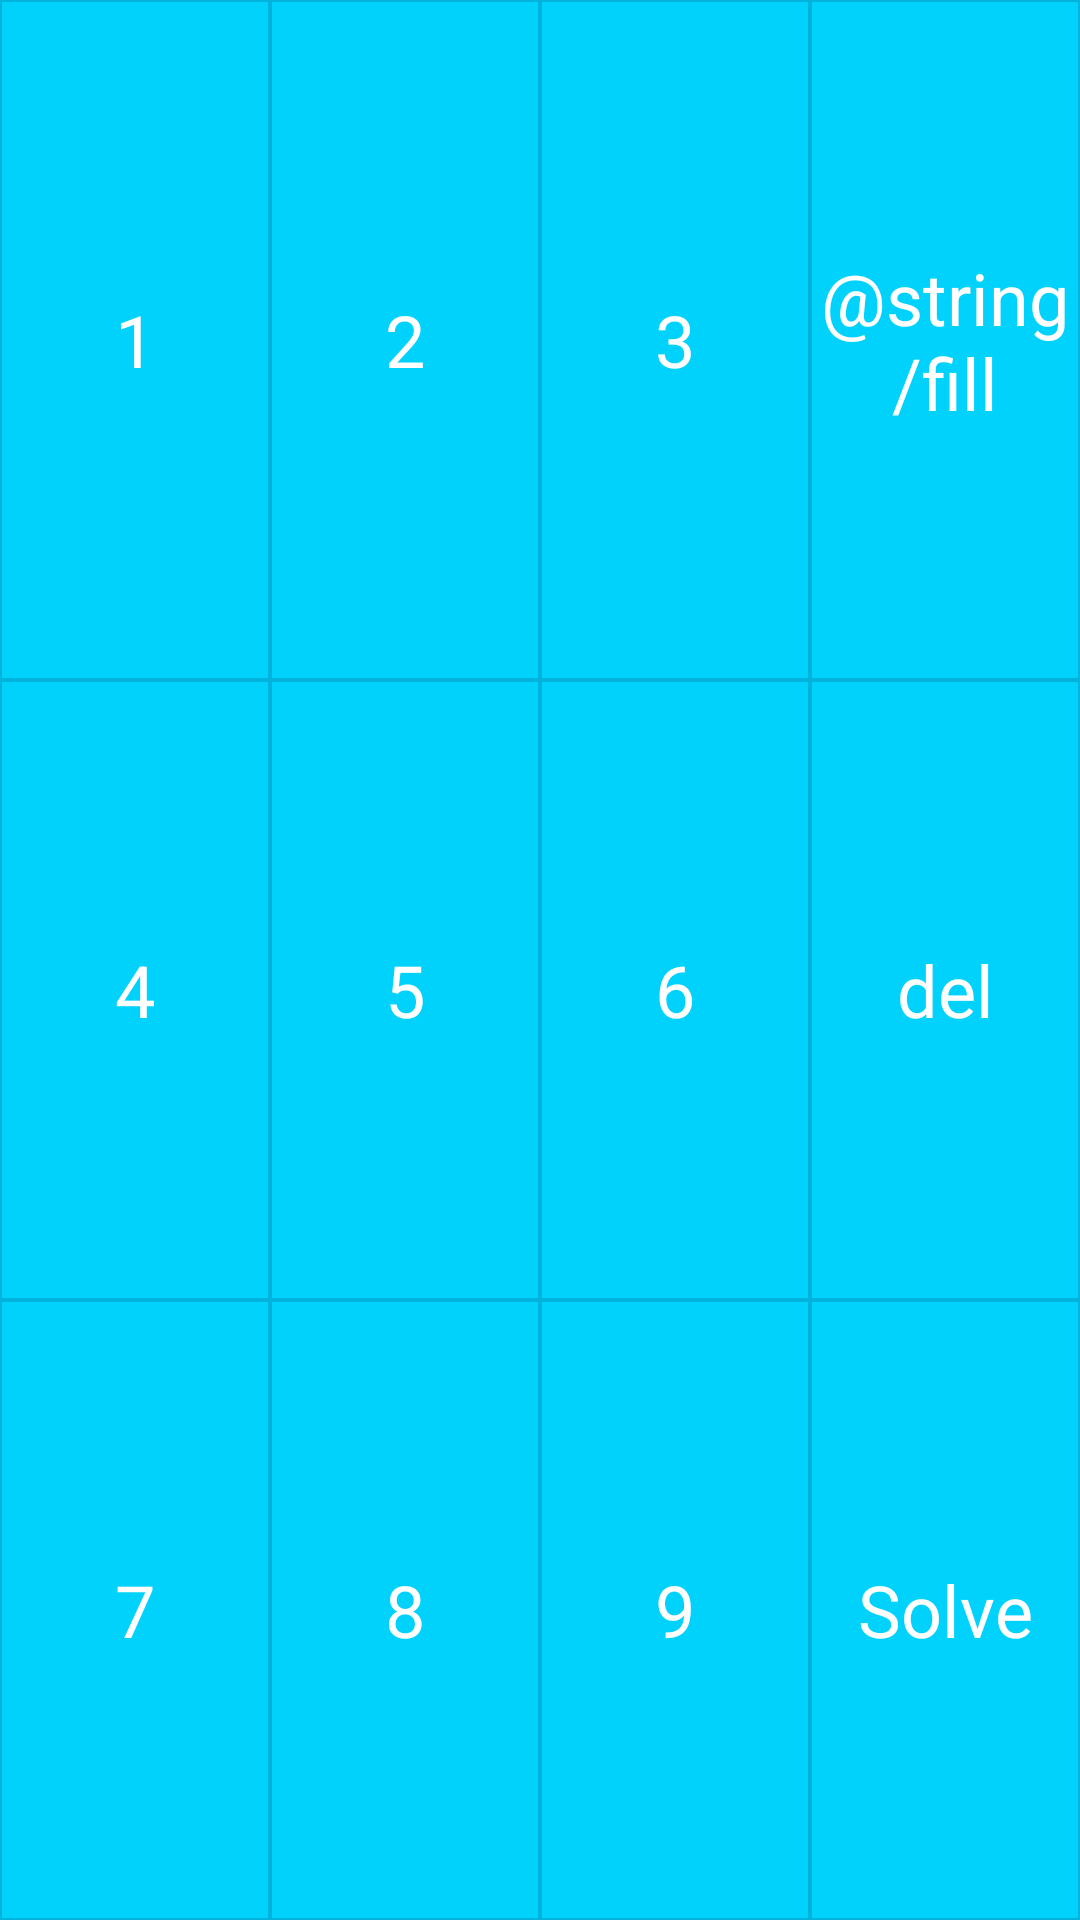

Here is an Android app screen rendered from its layout file. Give the layout XML and the strings, colors and styles it references.
<!-- AndroidManifest.xml: application theme CustomTheme -->
<!-- res/layout/activity_solve_manual.xml -->
<LinearLayout xmlns:android="http://schemas.android.com/apk/res/android"
    android:id="@+id/root"
    android:keepScreenOn="true"
    android:orientation="vertical"
    android:layout_width="match_parent"
    android:layout_height="match_parent"
    android:paddingTop="0dip" >
    
    <LinearLayout android:id="@+id/gridlayout"
        android:orientation="vertical"
        android:layout_width="wrap_content"
        android:layout_height="wrap_content" >
        
    </LinearLayout>
    
    <LinearLayout android:id="@+id/buttonlayout"
        android:background="@android:color/white"
        android:orientation="vertical"
        android:layout_gravity="bottom"
        android:paddingTop="0dip"
        android:layout_width="match_parent"
        android:layout_height="fill_parent" >

	    <LinearLayout android:id="@+id/buttonlayout1"
	        android:background="@android:color/black"
	        android:weightSum="4"
	        android:orientation="horizontal"
	        android:layout_weight="1"
	        android:layout_width="match_parent"
	        android:layout_height="wrap_content" >
	        
	        <Button android:id="@+id/button1"
				style="@style/btnlook"
	            android:text="@string/one" />
	        
	        <Button android:id="@+id/button2"
				style="@style/btnlook"
	            android:text="@string/two" />
	        
	        <Button android:id="@+id/button3"
				style="@style/btnlook"
	            android:text="@string/three" />
	        
	        <Button android:id="@+id/buttonBack"
				style="@style/btnlook"
	            android:text="@string/fill" />
	        
	    </LinearLayout>
	        
	    <LinearLayout android:id="@+id/buttonlayout2"
	        android:weightSum="4"
	        android:orientation="horizontal"
	        android:layout_weight="1"
	        android:layout_width="match_parent"
	        android:layout_height="wrap_content" >
	        
	        <Button android:id="@+id/button4"
				style="@style/btnlook"
	            android:text="@string/four" />
	        
	        <Button android:id="@+id/button5"
				style="@style/btnlook"
	            android:text="@string/five" />
	        
	        <Button android:id="@+id/button6"
				style="@style/btnlook"
	            android:text="@string/six" />
	        
	        <Button android:id="@+id/buttonDel"
				style="@style/btnlook"
	            android:text="@string/delete" />
	        
	    </LinearLayout>
	        
	    <LinearLayout android:id="@+id/buttonlayout3"
	        android:weightSum="4"
	        android:orientation="horizontal"
	        android:layout_weight="1"
	        android:layout_width="match_parent"
	        android:layout_height="wrap_content" >
	        
	        <Button android:id="@+id/button7"
				style="@style/btnlook"
	            android:text="@string/seven" />
	        
	        <Button android:id="@+id/button8"
				style="@style/btnlook"
	            android:text="@string/eight" />
	        
	        <Button android:id="@+id/button9"
				style="@style/btnlook"
	            android:text="@string/nine" />
	        
	        <Button android:id="@+id/buttonValider"
				style="@style/btnlook"
	            android:text="@string/solve" />

		</LinearLayout>
	        	
	</LinearLayout>

</LinearLayout>
<!-- resources referenced by this layout -->
<resources>
  <string name="delete">del</string>
  <string name="eight">8</string>
  <string name="fill">Remplir</string>
  <string name="five">5</string>
  <string name="four">4</string>
  <string name="nine">9</string>
  <string name="one">1</string>
  <string name="seven">7</string>
  <string name="six">6</string>
  <string name="solve">Solve</string>
  <string name="three">3</string>
  <string name="two">2</string>
  <style name="btnlook">
  		<item name="android:textColor">@color/white</item>
  		<item name="android:background">@drawable/border</item>
  		<item name="android:layout_weight">1</item>
  		<item name="android:layout_width">0dp</item>
  		<item name="android:layout_height">fill_parent</item>
  		<item name="android:textSize">24sp</item>
      </style>
  <style name="CustomTheme" parent="@android:style/Theme.Holo.Light">
          <item name="android:actionBarStyle">@style/MyActionBar</item>
          <item name="android:background">@color/myBlue</item>
          <item name="android:windowContentOverlay">@null</item>
      </style>
  <color name="white">#FFFFFF</color>
  <!-- drawable border (drawable) -->
  <?xml version="1.0" encoding="utf-8"?>
  <selector xmlns:android="http://schemas.android.com/apk/res/android">
      
      <item android:state_pressed="false">
          
          <shape android:shape="rectangle">
  		
  		   <solid 
  		       android:color="@color/myBlue"/>
  
  		   <stroke android:width="0.5dip"
  	           android:color="@color/myBlueDark" />
  
  			<corners 
      		    android:bottomRightRadius="0dip" 
      		    android:bottomLeftRadius="0dip" 
       			android:topLeftRadius="0dip" 
       			android:topRightRadius="0dip" /> 
       		   
  		</shape>
          
      </item>
  
      <item android:state_pressed="true">
          
          <shape android:shape="rectangle">
  		
  		   <solid 
  		       android:color="#777777"/>
  
  		   <stroke android:width="1dip"
  	           android:color="#111111" />		
  
      		<corners 
      		    android:bottomRightRadius="0dip" 
      		    android:bottomLeftRadius="0dip" 
       			android:topLeftRadius="0dip" 
       			android:topRightRadius="0dip" /> 
       		   
  		</shape>
          
      </item>
      
      
  </selector>
  <style name="MyActionBar" parent="@android:style/Widget.Holo.Light.ActionBar.Solid.Inverse">
          <item name="android:background">@drawable/actionbar_background</item>
      </style>
  <color name="myBlue">#00d2fc</color>
  <color name="myBlueDark">#00b2dc</color>
  <!-- drawable actionbar_background (drawable) -->
  <?xml version="1.0" encoding="utf-8"?>
  <selector xmlns:android="http://schemas.android.com/apk/res/android">
  	<item>
          <shape android:shape="rectangle">
  		   <solid 
  		       android:color="@color/myBlue"/>
  
  		   <stroke android:width="1dip"
  	           android:color="@color/myBlue" />
  
  		</shape>
  	</item>
  </selector>
</resources>
